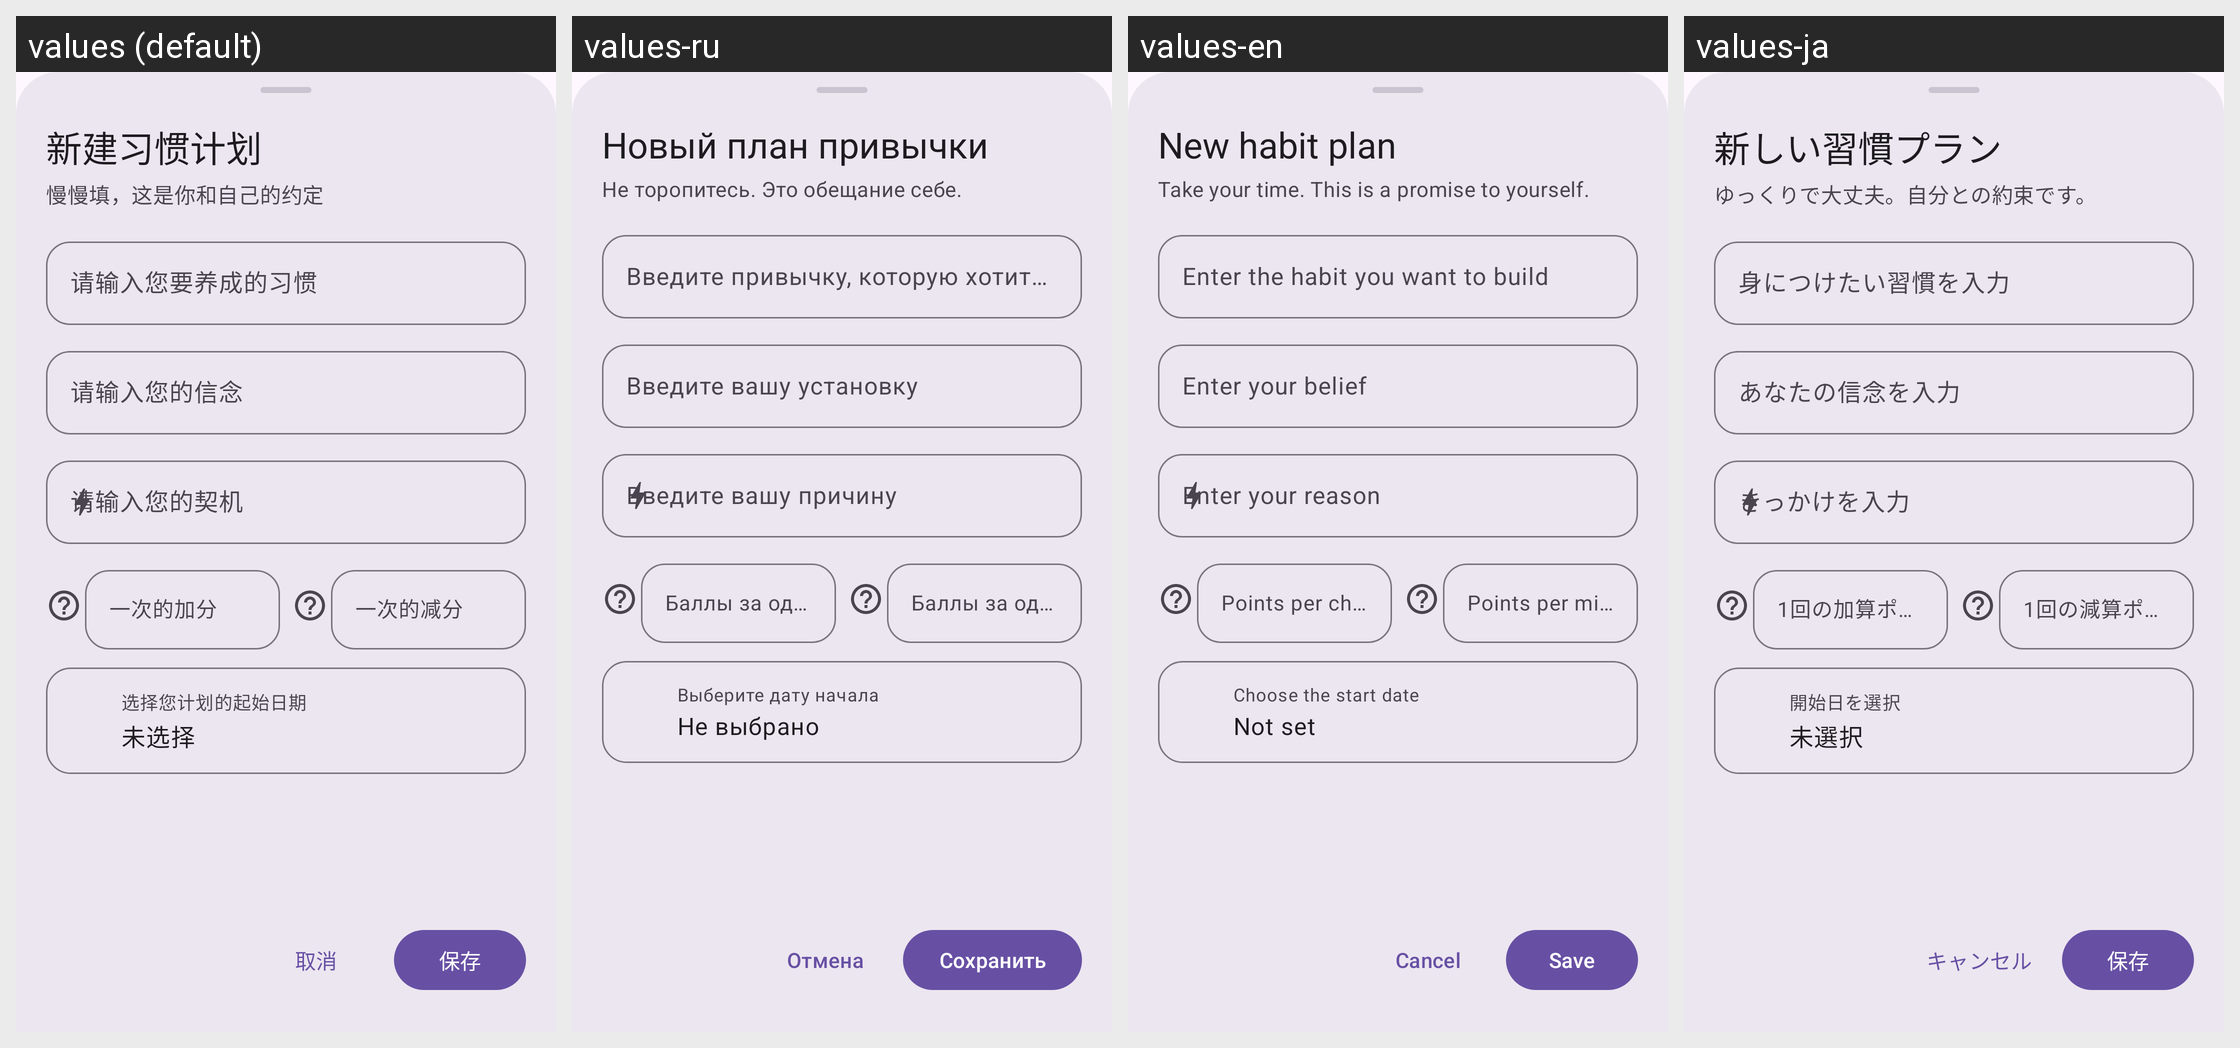

Here is an Android app screen in its default locale and in the app's own translations. Write out the translated-string differences for the strings that appear on this screen.
Android screen res/layout/dialog_new_project.xml rendered under 4 locales, left to right: values (default), values-ru, values-en, values-ja. Device: Nexus 5 (rendered at 1080×1920; each locale shown at half size, 540×960, under a caption strip naming it); theme Theme.Habit.
Other locales in the repository, not shown: values-zh-rTW.
Strings drawn on this screen, with the default value and each locale's value (text and hints the layout hard-codes, and strings that could not be matched under every locale, appear in the picture but are not listed):

sheet_title
  values: 新建习惯计划
  values-ru: Новый план привычки
  values-en: New habit plan
  values-ja: 新しい習慣プラン

sheet_subtitle
  values: 慢慢填，这是你和自己的约定
  values-ru: Не торопитесь. Это обещание себе.
  values-en: Take your time. This is a promise to yourself.
  values-ja: ゆっくりで大丈夫。自分との約束です。

hint_habit
  values: 请输入您要养成的习惯
  values-ru: Введите привычку, которую хотите выработать
  values-en: Enter the habit you want to build
  values-ja: 身につけたい習慣を入力

hint_belief
  values: 请输入您的信念
  values-ru: Введите вашу установку
  values-en: Enter your belief
  values-ja: あなたの信念を入力

hint_reason
  values: 请输入您的契机
  values-ru: Введите вашу причину
  values-en: Enter your reason
  values-ja: きっかけを入力

hint_reward
  values: 一次的加分
  values-ru: Баллы за одно выполнение
  values-en: Points per check-in
  values-ja: 1回の加算ポイント

hint_penalty
  values: 一次的减分
  values-ru: Баллы за один пропуск
  values-en: Points per miss
  values-ja: 1回の減算ポイント

date_label
  values: 选择您计划的起始日期
  values-ru: Выберите дату начала
  values-en: Choose the start date
  values-ja: 開始日を選択

date_not_set
  values: 未选择
  values-ru: Не выбрано
  values-en: Not set
  values-ja: 未選択

action_cancel
  values: 取消
  values-ru: Отмена
  values-en: Cancel
  values-ja: キャンセル

action_save
  values: 保存
  values-ru: Сохранить
  values-en: Save
  values-ja: 保存
